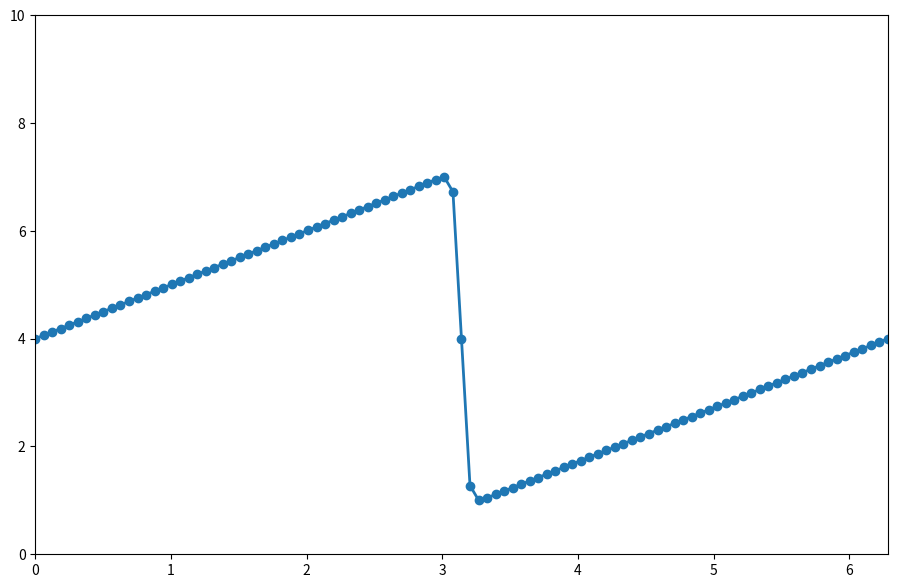
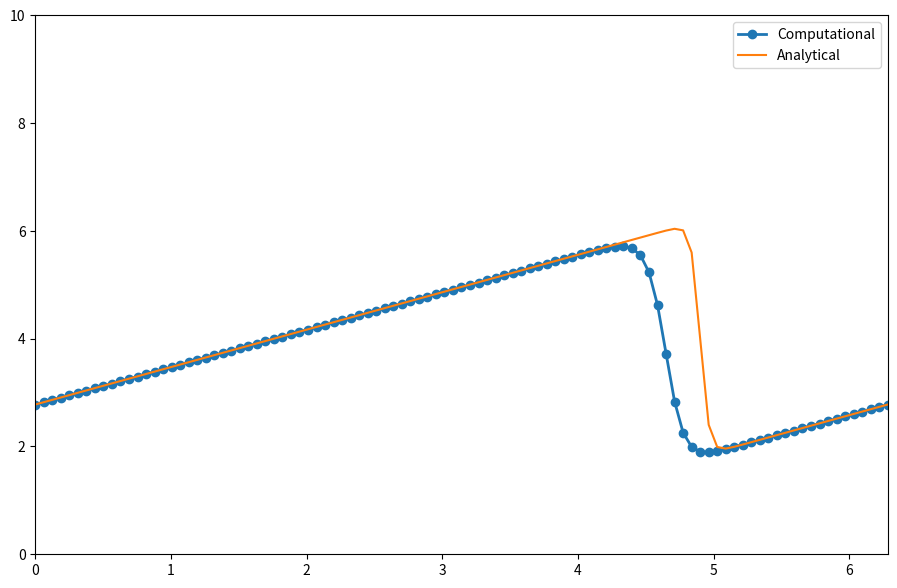

Here is the Python script that generated these plots, in order:
import numpy
import sympy
from sympy.printing import pprint
from sympy import init_printing
from matplotlib import pyplot
init_printing(use_latex=True)

x, nu, t = sympy.symbols('x nu t')  # Setting symbols for x, nu, and t from symbol library.
# An example equation to show the look of output.
phi = (sympy.exp(-(x - 4 * t)**2 / (4 * nu * (t+ 1))) +
       sympy.exp(-(x - 4 * t - 2 * numpy.pi)**2 / (4 * nu * (t + 1))))
pprint("Phi")  # Labeling the following equation.
pprint(phi)  # Prints Phi using pretty print, outputs the result in equation form.

pprint("Phi prime")  # Labeling the following equation.
phiprime = phi.diff(x)  # Solves for the derivative of phi.
pprint(phiprime)  # Prints Phi' using pretty print, outputs the result in equation form.

from sympy.utilities.lambdify import lambdify
u = -2 * nu * (phiprime / phi) + 4
pprint(u)

ufunc = lambdify((t, x, nu), u)
pprint(ufunc(1, 4, 3))

# Burger's Equation
nx = 101  # Set number of grid points in x dir
nt = 100  # Set number of time steps
dx = 2 * numpy.pi / (nx - 1)
nu = 0.07  # Viscosity
dt = dx * nu  # Time step length is a function of grid spacing and viscosity

x = numpy.linspace(0, 2 * numpy.pi, nx)
un = numpy.empty(nx)
t = 0

u = numpy.asarray([ufunc(t, x0, nu) for x0 in x])
print(u)

pyplot.figure(figsize=(11, 7), dpi=100)
pyplot.plot(x, u, marker='o', lw=2)
pyplot.xlim([0, 2 * numpy.pi])
pyplot.ylim([0, 10])
pyplot.show()

for n in range(nt):
    un = u.copy()
    for i in range(1, nx-1):
        u[i] = un[i] - un[i] * dt / dx * (un[i] - un[i - 1]) + nu * dt / dx**2 *\
               (un[i+1] - 2 * un[i] + un[i - 1])
    u[0] = un[0] - un[0] * dt / dx * (un[0] - un[-2]) + nu * dt / dx**2 *\
               (un[1] - 2 * un[0] + un[-2])
    u[-1] = u[0]
u_analytical = numpy.asarray([ufunc(nt * dt, xi, nu) for xi in x])

pyplot.figure(figsize=(11, 7), dpi=100)
pyplot.plot(x,u, marker='o', lw=2, label='Computational')
pyplot.plot(x, u_analytical, label='Analytical')
pyplot.xlim([0, 2 * numpy.pi])
pyplot.ylim([0, 10])
pyplot.legend();
pyplot.show()
